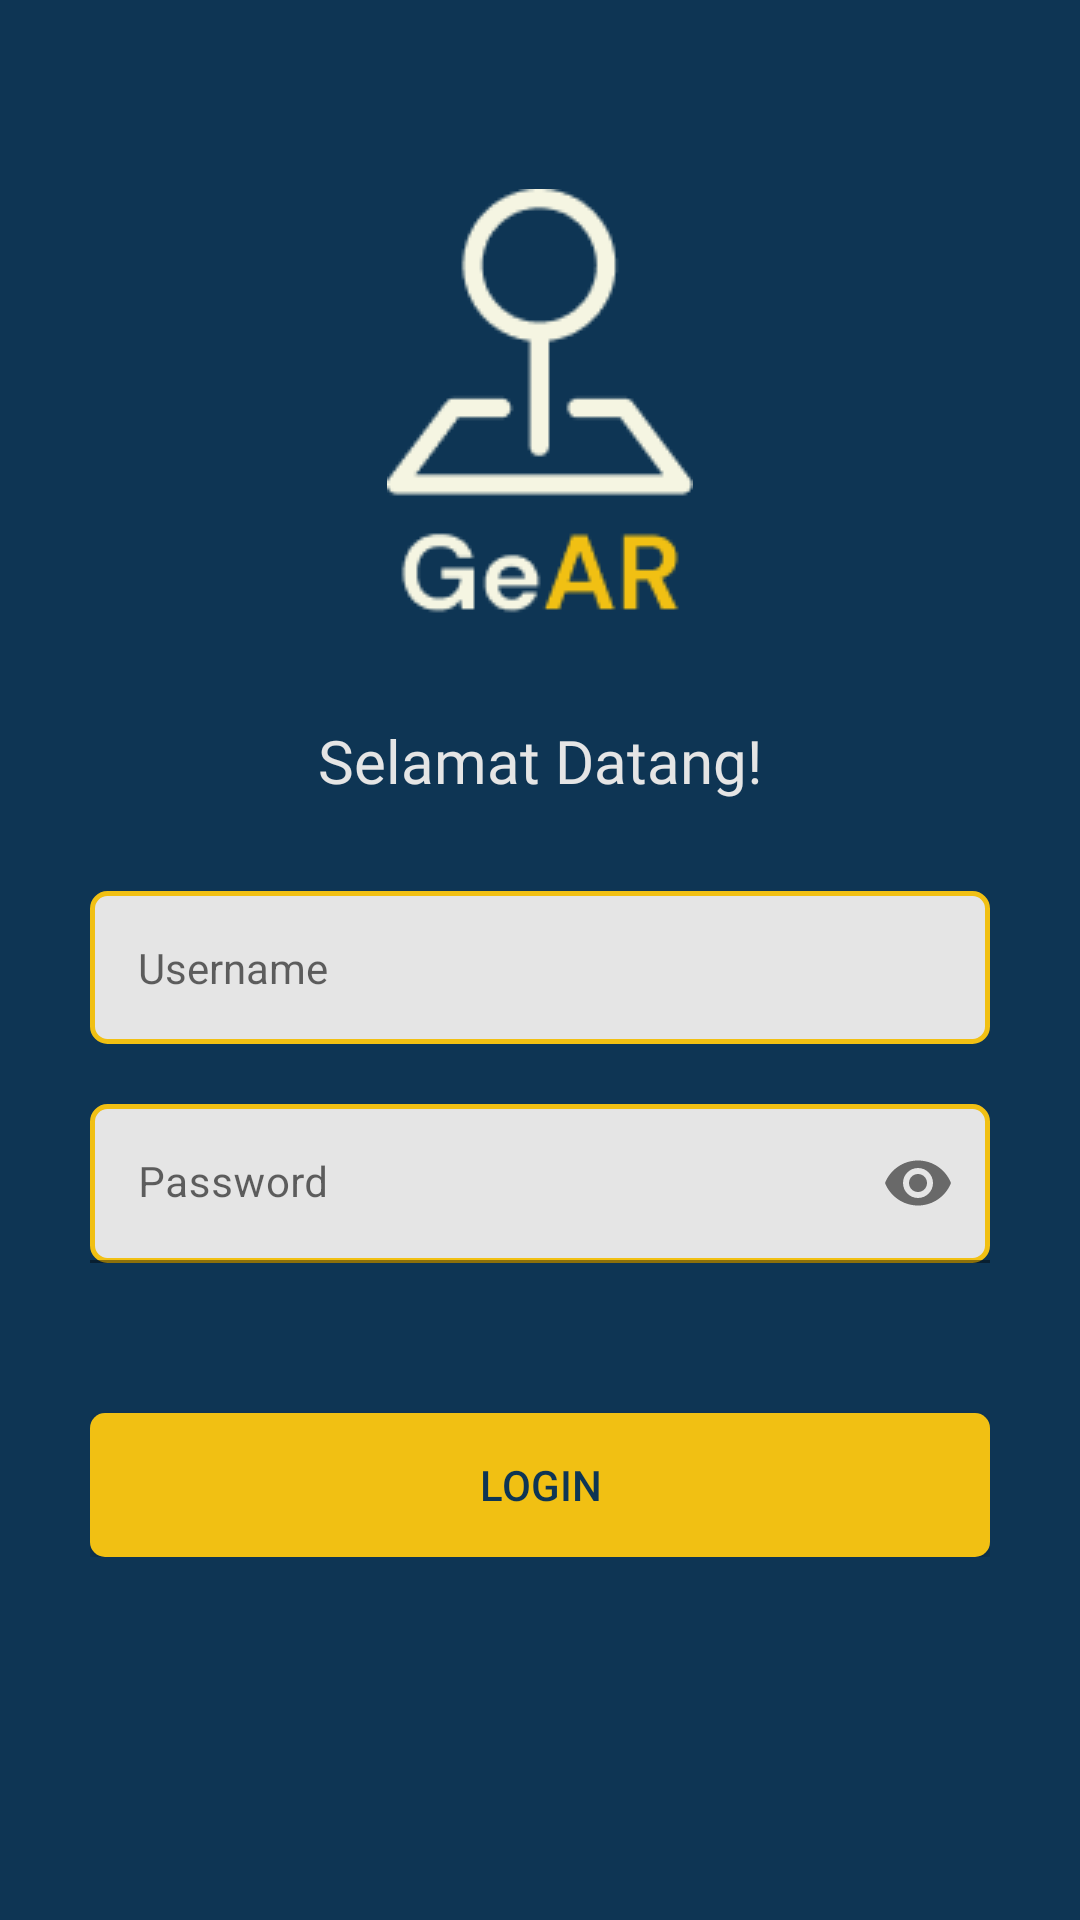

Layout XML and referenced resources for this Android screen:
<!-- AndroidManifest.xml: application theme Theme.GEAR -->
<!-- res/layout/activity_login.xml -->
<?xml version="1.0" encoding="utf-8"?>
<androidx.constraintlayout.widget.ConstraintLayout xmlns:android="http://schemas.android.com/apk/res/android"
    xmlns:app="http://schemas.android.com/apk/res-auto"
    xmlns:tools="http://schemas.android.com/tools"
    android:layout_width="match_parent"
    android:layout_height="match_parent"
    android:background="@color/navy"
    tools:context=".Login">

    <ImageView
        android:id="@+id/imgView_logo"
        android:layout_width="wrap_content"
        android:layout_height="wrap_content"
        android:src="@drawable/logo"
        android:layout_marginTop="63dp"
        app:layout_constraintEnd_toEndOf="parent"
        app:layout_constraintStart_toStartOf="parent"
        app:layout_constraintTop_toTopOf="parent" />
    <LinearLayout
        android:id="@+id/linlay_login"
        app:layout_constraintStart_toStartOf="parent"
        app:layout_constraintEnd_toEndOf="parent"
        app:layout_constraintTop_toBottomOf="@+id/imgView_logo"
        android:layout_marginTop="30dp"
        android:layout_marginStart="30dp"
        android:layout_marginLeft="30dp"
        android:layout_marginRight="30dp"
        android:layout_marginEnd="30dp"
        android:gravity="center"
        android:orientation="vertical"
        android:layout_width="match_parent"
        android:layout_height="wrap_content">

        <TextView
            android:layout_width="wrap_content"
            android:layout_height="wrap_content"
            android:textSize="20sp"
            android:textColor="@color/grey"
            android:fontFamily="@font/dmsans_regular"
            android:text="Selamat Datang!"/>
        <EditText
            android:id="@+id/username"
            android:background="@drawable/edittextlogin_bg"
            android:layout_width="match_parent"
            android:layout_marginTop="30dp"
            android:drawablePadding="16dp"
            android:drawableStart="@drawable/ic_baseline_person_24"
            android:drawableLeft="@drawable/ic_baseline_person_24"
            android:hint="Username"
            android:textSize="14sp"
            android:inputType="textPersonName"
            android:layout_height="wrap_content"
            android:padding="16dp"
            />
        <com.google.android.material.textfield.TextInputLayout
            android:layout_width="match_parent"
            android:layout_height="wrap_content"
            android:layout_marginTop="20dp"
            android:hint="Password"
            app:passwordToggleEnabled="true">
            <com.google.android.material.textfield.TextInputEditText
                android:id="@+id/password"
                android:background="@drawable/edittextlogin_bg"
                android:layout_width="match_parent"
                android:layout_height="wrap_content"
                android:drawablePadding="18dp"
                android:drawableStart="@drawable/ic_baseline_lock_24"
                android:drawableLeft="@drawable/ic_baseline_lock_24"
                android:textSize="14sp"
                android:inputType="textPassword"
                />
        </com.google.android.material.textfield.TextInputLayout>


        <androidx.appcompat.widget.AppCompatButton
            android:id="@+id/button_login"
            android:layout_width="match_parent"
            android:layout_height="wrap_content"
            android:layout_marginTop="50dp"
            android:background="@drawable/button_bg"
            android:text="Login"
            android:textColor="@color/navy" />
    </LinearLayout>

</androidx.constraintlayout.widget.ConstraintLayout>
<!-- resources referenced by this layout -->
<resources>
  <color name="grey">#E5E5E5</color>
  <color name="navy">#0E3554</color>
  <!-- drawable button_bg (drawable) -->
  <?xml version="1.0" encoding="utf-8"?>
  <shape xmlns:android="http://schemas.android.com/apk/res/android"
      android:shape="rectangle">
  
      <solid android:color="@color/yellow"/>
      <corners android:radius="5dp"/>
  
  </shape>
  <!-- drawable edittextlogin_bg (drawable) -->
  <?xml version="1.0" encoding="utf-8"?>
  <shape xmlns:android="http://schemas.android.com/apk/res/android"
      android:shape="rectangle">
      <solid android:color="@color/grey"/>
      <corners android:radius="5dp" />
      <stroke android:width="5px" android:color="@color/yellow" />
  
  </shape>
  <!-- drawable logo: png bitmap (drawable, 3916 bytes) -->
  <style name="Theme.GEAR" parent="Theme.MaterialComponents.DayNight.NoActionBar">
          
          <item name="colorPrimary">@color/navy</item>
          <item name="colorPrimaryVariant">@color/grey</item>
          <item name="colorOnPrimary">@color/white</item>
          
          <item name="colorSecondary">@color/yellow</item>
          <item name="colorSecondaryVariant">@color/brown</item>
          <item name="colorOnSecondary">@color/black</item>
          
          <item name="android:statusBarColor" tools:targetApi="l">@color/white</item>
          
      </style>
  <color name="yellow">#F1C013</color>
  <color name="white">#FFFFFFFF</color>
  <color name="brown">#9C7E12</color>
  <color name="black">#FF000000</color>
</resources>
